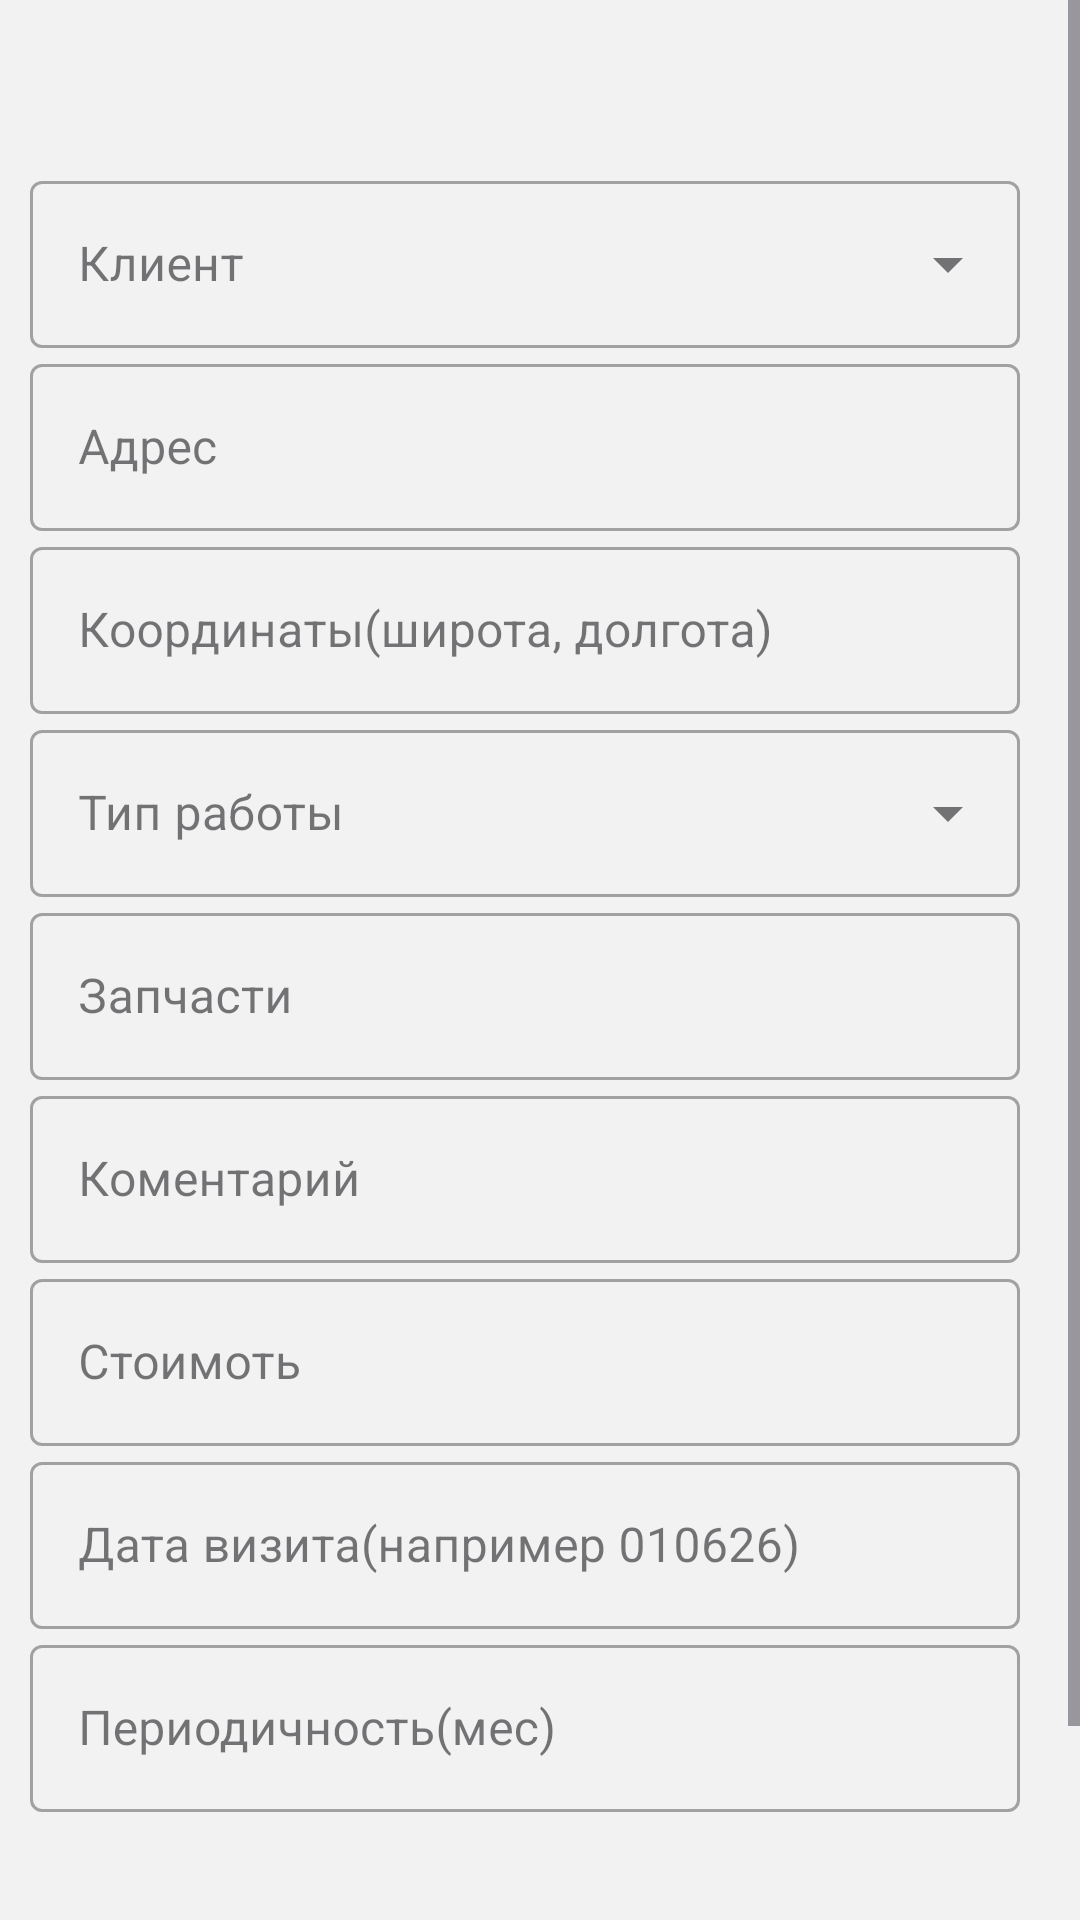

Android layout source for this screen:
<!-- AndroidManifest.xml: application theme Theme.Aquateka -->
<!-- res/layout/activity_create_order.xml -->
<?xml version="1.0" encoding="utf-8"?>
<ScrollView xmlns:android="http://schemas.android.com/apk/res/android"
    xmlns:app="http://schemas.android.com/apk/res-auto"
    xmlns:tools="http://schemas.android.com/tools"
    android:id="@+id/main"
    android:layout_width="match_parent"
    android:layout_height="match_parent"
    android:fillViewport="true"
    android:fitsSystemWindows="true"
    android:background="@color/surface"
    tools:context=".view.activity.CreateVisitActivity">

    <LinearLayout
        android:layout_width="match_parent"
        android:layout_height="0dp"
        android:layout_marginStart="10dp"
        android:layout_marginEnd="20dp"
        android:orientation="vertical">

        <TextView
            android:id="@+id/tv_title"
            style="@style/TitleText"
            android:layout_width="match_parent"
            android:layout_height="wrap_content"
            android:layout_marginTop="8dp"
            tools:text="Создание/Редактирование заказа"/>

        <com.google.android.material.textfield.TextInputLayout
            android:id="@+id/tf_name"
            android:layout_marginTop="20dp"
            style="@style/Widget.MaterialComponents.TextInputLayout.OutlinedBox.ExposedDropdownMenu"
            android:layout_width="match_parent"
            android:layout_height="wrap_content"
            android:hint="Клиент">

            <AutoCompleteTextView
                android:id="@+id/au_client"
                android:layout_width="match_parent"
                android:layout_height="wrap_content"
                android:inputType="text" />
        </com.google.android.material.textfield.TextInputLayout>

        <com.google.android.material.textfield.TextInputLayout
            android:id="@+id/tf_address"
            style="@style/Widget.MaterialComponents.TextInputLayout.OutlinedBox"
            android:layout_width="match_parent"
            android:layout_height="wrap_content"
            android:hint="Адрес">

            <com.google.android.material.textfield.TextInputEditText
                android:layout_width="match_parent"
                android:layout_height="wrap_content" />
        </com.google.android.material.textfield.TextInputLayout>


        <com.google.android.material.textfield.TextInputLayout
                android:id="@+id/tf_coordinate"
                style="@style/Widget.MaterialComponents.TextInputLayout.OutlinedBox"
                android:layout_width="match_parent"
                android:layout_height="wrap_content"
                android:hint="Координаты(широта, долгота)">

                <com.google.android.material.textfield.TextInputEditText
                    android:layout_width="match_parent"
                    android:layout_height="wrap_content" />
            </com.google.android.material.textfield.TextInputLayout>

            <com.google.android.material.textfield.TextInputLayout
                android:id="@+id/tf_work_type"
                style="@style/Widget.MaterialComponents.TextInputLayout.OutlinedBox.ExposedDropdownMenu"
                android:layout_width="match_parent"
                android:layout_height="wrap_content"
                android:hint="Тип работы">

                <AutoCompleteTextView
                    android:id="@+id/au_work_type"
                    android:inputType="text"
                    android:layout_width="match_parent"
                    android:layout_height="wrap_content" />
            </com.google.android.material.textfield.TextInputLayout>

            <com.google.android.material.textfield.TextInputLayout
                android:id="@+id/tf_details"
                style="@style/Widget.MaterialComponents.TextInputLayout.OutlinedBox"
                android:layout_width="match_parent"
                android:layout_height="wrap_content"
                android:hint="Запчасти">

                <com.google.android.material.textfield.TextInputEditText
                    android:layout_width="match_parent"
                    android:layout_height="wrap_content" />
            </com.google.android.material.textfield.TextInputLayout>

            <com.google.android.material.textfield.TextInputLayout
                android:id="@+id/tf_comment"
                style="@style/Widget.MaterialComponents.TextInputLayout.OutlinedBox"
                android:layout_width="match_parent"
                android:layout_height="wrap_content"
                android:hint="Коментарий">

                <com.google.android.material.textfield.TextInputEditText
                    android:layout_width="match_parent"
                    android:layout_height="wrap_content" />
            </com.google.android.material.textfield.TextInputLayout>

            <com.google.android.material.textfield.TextInputLayout
                android:id="@+id/tf_price"
                style="@style/Widget.MaterialComponents.TextInputLayout.OutlinedBox"
                android:layout_width="match_parent"
                android:layout_height="wrap_content"
                android:hint="Стоимоть">

                <com.google.android.material.textfield.TextInputEditText
                    android:layout_width="match_parent"
                    android:layout_height="wrap_content" />
            </com.google.android.material.textfield.TextInputLayout>

            <com.google.android.material.textfield.TextInputLayout
                android:id="@+id/tf_planned_visit"
                style="@style/Widget.MaterialComponents.TextInputLayout.OutlinedBox"
                android:layout_width="match_parent"
                android:layout_height="wrap_content"
                android:hint="Дата визита(например 010626)">

                <com.google.android.material.textfield.TextInputEditText
                    android:layout_width="match_parent"
                    android:layout_height="wrap_content" />
            </com.google.android.material.textfield.TextInputLayout>

            <com.google.android.material.textfield.TextInputLayout
                android:id="@+id/tf_period"
                style="@style/Widget.MaterialComponents.TextInputLayout.OutlinedBox"
                android:layout_width="match_parent"
                android:layout_height="wrap_content"
                android:hint="Периодичность(мес)">

                <com.google.android.material.textfield.TextInputEditText
                    android:layout_width="match_parent"
                    android:layout_height="wrap_content" />
            </com.google.android.material.textfield.TextInputLayout>


        <LinearLayout
            android:id="@+id/linearLayout2"
            android:layout_width="match_parent"
            android:layout_height="wrap_content"
            android:layout_marginVertical="30dp">

            <Button
                android:id="@+id/bt_cancelled"
                style="?attr/materialButtonOutlinedStyle"
                android:layout_width="wrap_content"
                android:layout_height="wrap_content"
                android:layout_weight="1"
                android:text="ОТМЕНА"
                android:textColor="@color/text"
                app:icon="@drawable/ic_close" />

            <Button
                android:id="@+id/bt_preserve"
                style="?attr/materialButtonOutlinedStyle"
                android:layout_width="wrap_content"
                android:layout_height="wrap_content"
                android:layout_marginStart="20dp"
                android:layout_weight="1"
                android:text="СОХРАНИТЬ"
                android:textColor="@color/text"
                app:icon="@drawable/ic_completed" />

        </LinearLayout>

    </LinearLayout>

</ScrollView>
<!-- resources referenced by this layout -->
<resources>
  <color name="surface">#F2F2F2</color>
  <color name="text">#444444</color>
  <!-- drawable ic_close (drawable) -->
  <vector xmlns:android="http://schemas.android.com/apk/res/android" android:height="24dp" android:tint="#232323" android:viewportHeight="24" android:viewportWidth="24" android:width="24dp">
        
      <path android:fillColor="@android:color/white" android:pathData="M19,6.41L17.59,5 12,10.59 6.41,5 5,6.41 10.59,12 5,17.59 6.41,19 12,13.41 17.59,19 19,17.59 13.41,12z"/>
      
  </vector>
  <!-- drawable ic_completed (drawable) -->
  <svg width="17" height="13" viewBox="0 0 17 13" fill="none" xmlns="http://www.w3.org/2000/svg">
  <path d="M5.7 12.025L0 6.325L1.425 4.9L5.7 9.175L14.875 0L16.3 1.425L5.7 12.025Z" fill="#444444"/>
  </svg>
  <style name="TitleText">
          <item name="android:textColor">@color/text</item>
          <item name="fontFamily">@font/inter_bold</item>
          <item name="android:textSize">20sp</item>
          <item name="android:titleMarginStart">14sp</item>
          <item name="android:titleMarginTop">8sp</item>
      </style>
  <style name="Theme.Aquateka" parent="Base.Theme.Aquateka" />
  <style name="Base.Theme.Aquateka" parent="Theme.Material3.DayNight.NoActionBar">
          <item name="android:statusBarColor">@color/dark_surface</item>
          <item name="android:windowLightStatusBar">false</item>
          <item name="materialSearchViewStyle">@style/Widget.Material3.SearchView</item>
  
          <item name="chipStyle">@style/Widget.App.Chip</item>
      </style>
  <color name="dark_surface">#575757</color>
  <style name="Widget.App.Chip" parent="Widget.Material3.Chip.Suggestion">
          <item name="chipStrokeColor">@color/dark_surface</item>
          <item name="android:textSize">12sp</item>
          <item name="android:textColor">@color/dark_surface</item>
          <item name="android:textAppearance">@font/inter_bold</item>
          <item name="chipBackgroundColor">@color/chip_tint</item>
      </style>
</resources>
